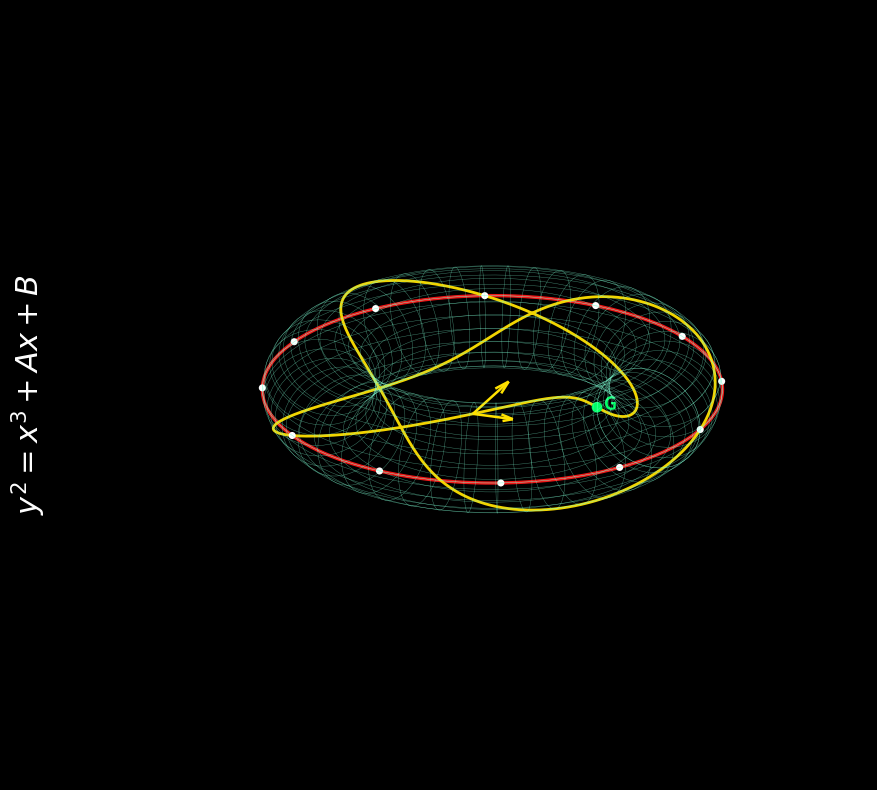

The script that saved this image:
import numpy as np
import matplotlib
matplotlib.use("Agg")
import matplotlib.pyplot as plt
from mpl_toolkits.mplot3d import Axes3D  # noqa: F401

# --- A14 Bionic profile -----------------------------------------------------
matplotlib.rcParams.update({
    "figure.dpi": 300, "savefig.dpi": 300,
    "figure.facecolor": "black", "axes.facecolor": "black",
    "text.color": "white",
})

R, r = 2.0, 0.65          # major / minor radii — large ring, thin tube
U, V = np.meshgrid(np.linspace(0, 2*np.pi, 90),
                   np.linspace(0, 2*np.pi, 48))
X = (R + r*np.cos(V)) * np.cos(U)
Y = (R + r*np.cos(V)) * np.sin(U)
Z = r * np.sin(V)

fig = plt.figure(figsize=(10, 8), dpi=300, facecolor="black")
ax  = fig.add_subplot(111, projection="3d", facecolor="black")

# 1) cyan torus wireframe
ax.plot_wireframe(X, Y, Z, color="#7fffd4", linewidth=0.30,
                  alpha=0.55, rstride=2, cstride=2)

# 2) red equator — outer great circle, thin
t = np.linspace(0, 2*np.pi, 600)
ax.plot((R + r)*np.cos(t), (R + r)*np.sin(t), 0*t,
        color="#ff1a1a", linewidth=2.4, alpha=0.95)

# 3) yellow (2,3) torus knot — the marked cycle
p, q = 2, 3
s = np.linspace(0, 2*np.pi, 1200)
ax.plot((R + r*np.cos(q*s))*np.cos(p*s),
        (R + r*np.cos(q*s))*np.sin(p*s),
        r*np.sin(q*s), color="#ffe100", linewidth=2.0, alpha=0.95)

# 4) white lattice sample points (12 around equator, as in source)
theta = np.linspace(0, 2*np.pi, 12, endpoint=False)
ax.scatter((R + r)*np.cos(theta), (R + r)*np.sin(theta),
           np.zeros_like(theta), color="white", s=26,
           depthshade=False, edgecolors="none")

# 5) G marker at s = pi  (matches ~right-of-centre position in thumbnail)
sg = np.pi
gx = (R + r*np.cos(q*sg))*np.cos(p*sg)
gy = (R + r*np.cos(q*sg))*np.sin(p*sg)
gz = r*np.sin(q*sg)
ax.scatter([gx], [gy], [gz], color="#00ff66", s=60,
           depthshade=False, edgecolors="none")
ax.text(gx + 0.06, gy + 0.06, gz - 0.05, "G",
        color="#00ff66", fontsize=13, fontweight="bold")

# 6) two yellow orientation arrows from a nearby lattice point
ax_s = 2.55
axx = (R + r*np.cos(q*ax_s))*np.cos(p*ax_s)
axy = (R + r*np.cos(q*ax_s))*np.sin(p*ax_s)
axz = r*np.sin(q*ax_s)
# arrow 1: upward/right
ax.quiver(axx, axy, axz, 0.35, 0.18, 0.42,
          color="#ffe100", linewidth=1.8, arrow_length_ratio=0.30)
# arrow 2: forward/right, shorter
ax.quiver(axx, axy, axz, 0.55, -0.10, 0.10,
          color="#ffe100", linewidth=1.8, arrow_length_ratio=0.28)

# 7) equation, rotated 90° on the left
fig.text(0.028, 0.50, r"$y^{2} = x^{3} + Ax + B$",
         rotation=90, va="center", ha="left",
         color="white", fontsize=22,
         fontfamily="serif", fontstyle="italic")

# --- finalize ---------------------------------------------------------------
ax.set_axis_off()
ax.view_init(elev=24, azim=-62)
ax.set_box_aspect((1, 1, 0.42))
lim = R + r + 0.45
ax.set_xlim(-lim, lim); ax.set_ylim(-lim, lim); ax.set_zlim(-1.4, 1.4)

plt.tight_layout()
plt.savefig("elliptic_torus_300dpi.png", dpi=300,
            facecolor="black", bbox_inches="tight", pad_inches=0.04)
print("✅ rendered elliptic_torus_300dpi.png  (300 dpi, black bg)")
